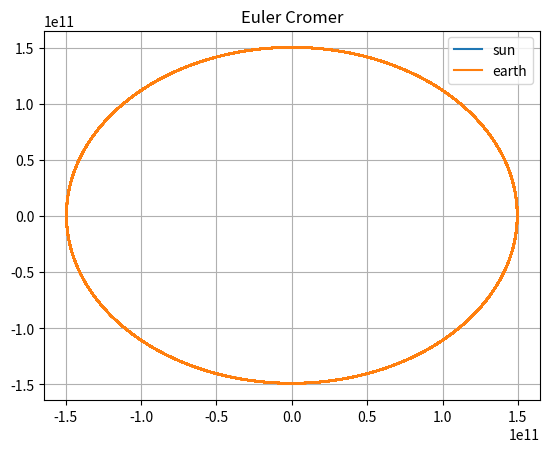

This chart was generated by the following Python code:
import numpy as np
import matplotlib.pyplot as plt
import time

start_time = time.time()

#%matpl#otlib QT
G=6.67430e-11 #m^3 kg^-1 s^2
m_sun=1.98892e30 #kg
m_earth=5.9742e24 #kg
#r=0.4+(5280/25000) #AU   #part 3
AU=1.495978707e11 #m
day=86400 #s
year=365.25 #days
#r=r*AU
tmax=700*year*day
dt=40000 #losses accuracy quicker for inner planets 

n=2 #number of bodies

r= np.full((n,n),0.)

name=[]
m=[]
x=[]
m.append(m_sun); name.append("sun");x.append(0) #0
#m.append(0.33e24); name.append("mercury");x.append(57.9e9) #1
#m.append(4.87e24); name.append("venus");x.append(108.2e9) #2
m.append(m_earth); name.append("earth");x.append(1*AU)  #3
#m.append(0.642e24); name.append("mars");x.append(228e9) #4
#m.append(1.8986e27); name.append("jupiter");x.append(778.5e9) #5 
#m.append(568e24); name.append("saturn");x.append(1432e9) #6
#m.append(86.8e24); name.append("uranus");x.append(2867e9) #7
#m.append(102e24); name.append("neptune");x.append(4515e9) #8
#m.append(0.95e18); name.append("astroid"); x.append(3.279*AU) #9

y=[0]*n
vx=[0.0]*n
vy=[0.0]*n
vtotal=[0]*n

y_old=[0]*n
halfperiod_list=[[]]*n
old_mark=[0]*n


files=[]
for i in range (n):
    files.append("null")
    files[i]= open(f"{name[i]}.txt","w")
    if i==0 :
        pass
    else:
        vtotal[i]=(G*m_sun/(r[0][i]))**0.5
        vy[i]=float(vtotal[i])
        #vy[0]+= float(-vy[i]*m[i]/m[0])
    for j in range (n):
        r[i][j]=((x[i]-x[j])**2+(y[i]-y[j])**2)**0.5

def difvx(i,j):
    return (G*m[j]*(x[j]-x[i])/(r[i][j])**3)
def difvy(i,j):
    return (G*m[j]*(y[j]-y[i])/(r[i][j])**3)

flag=0

for t in np.arange(dt,tmax,dt):
    if flag==1:
        flag=0
    for i in range (1,n):
            x[i]=x[i]+dt*vx[i]
            y[i]=y[i]+dt*vy[i]
            if flag==0:
                files[i].write(str(x[i])+" "+str(y[i])+"\n")
                
    flag=flag+1           
    for i in range(1,n):
            sumvx=0
            sumvy=0
            for j in range(n):
                if j==i: pass
                else:
                    r[i][j]=((x[i]-x[j])**2+(y[i]-y[j])**2)**0.5
                    sumvx+=difvx(i,j)
                    sumvy+=difvy(i,j)
            vx[i]=vx[i]+dt*sumvx
            vy[i]=vy[i]+dt*sumvy
            
            if y[i]*y_old[i]<0:
                 halfperiod_mark=t-((y[i]/(y[i]-y_old[i]))*dt)
                 halfperiod=halfperiod_mark-old_mark[i]
                 halfperiod_list[i]=halfperiod_list[i]+[halfperiod]
                 
                 old_mark[i]=halfperiod_mark
            y_old[i]=y[i]
            
            
for i in range(1,n): #sun doesnt need to be measured
    period=2*np.average(halfperiod_list[i])
    print(f"{name[i]}'s period is {period/day} days or {period/(year*day)} years")
    
for i in range (n):
    xplot=[];yplot=[]
    files[i].close()
    for row in open(f"{name[i]}.txt","r"): 
        row = row.split(' ') 
        xplot.append(float(row[0])) 
        yplot.append(float(row[1]))
    plt.plot(xplot,yplot,label=name[i])
    
plt.title("Euler Cromer") 
plt.grid()
plt.legend()

print("--- %s seconds ---" % (time.time() - start_time))

# possibly print every hundred iterations to a file to speed thigs up while mentaining
# lower step sizes 

# kirk wood gaps may need to be researched with smaller orbits for effect to be found 
# relatively quickly (still 100s of years )
